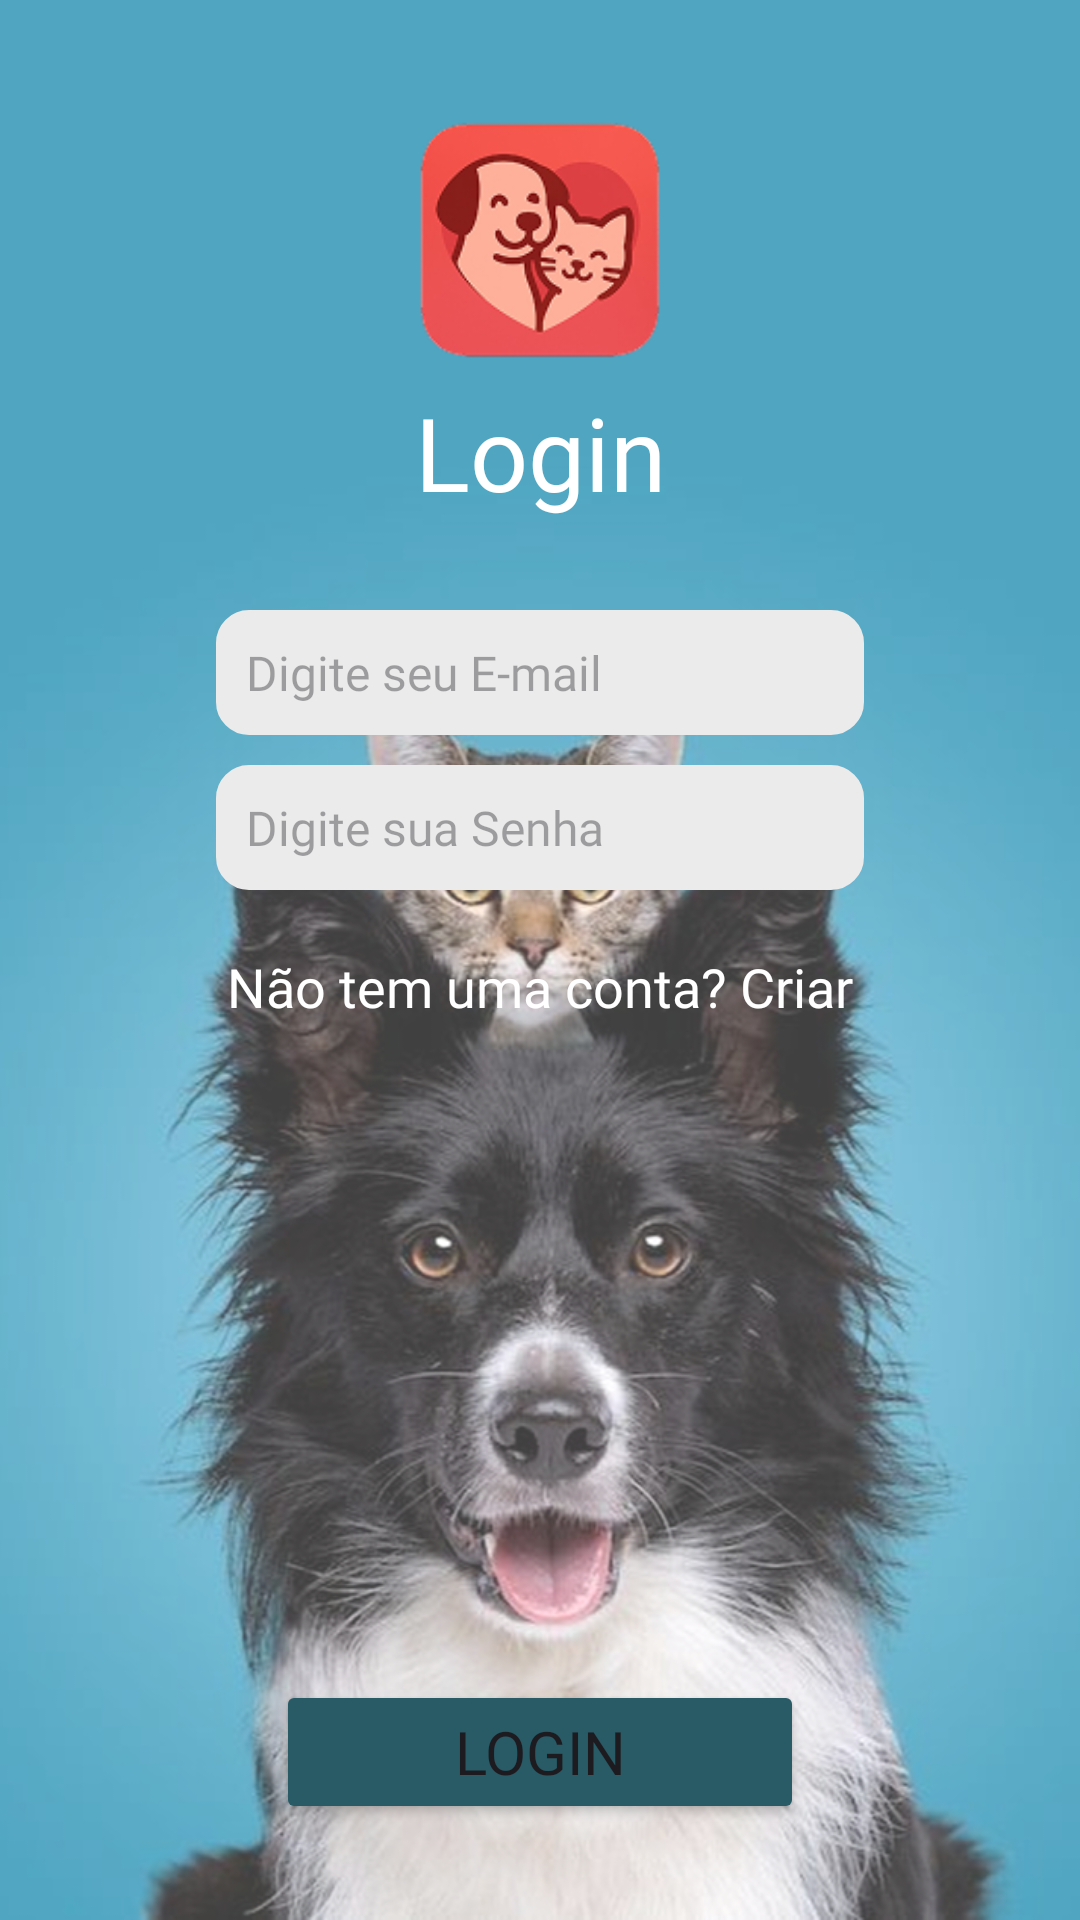

Here is an Android app screen rendered from its layout file. Give the layout XML and the strings, colors and styles it references.
<!-- AndroidManifest.xml: application theme Theme.PetMeet -->
<!-- res/layout/activity_main.xml -->
<?xml version="1.0" encoding="utf-8"?>
<androidx.constraintlayout.widget.ConstraintLayout xmlns:android="http://schemas.android.com/apk/res/android"
    xmlns:app="http://schemas.android.com/apk/res-auto"
    xmlns:tools="http://schemas.android.com/tools"
    android:id="@+id/main"
    android:layout_width="match_parent"
    android:layout_height="match_parent"
    android:background="#1587AB"
    tools:context=".MainActivity">

    <ImageView
        android:id="@+id/imageView3"
        android:layout_width="wrap_content"
        android:layout_height="wrap_content"
        android:scaleType="fitEnd"
        app:srcCompat="@drawable/doogcaat" />

    <androidx.constraintlayout.widget.ConstraintLayout
        android:id="@+id/funcionalidades"
        android:layout_width="match_parent"
        android:layout_height="match_parent"
        android:background="#40FFFFFF"
        app:layout_constraintBottom_toBottomOf="parent"
        app:layout_constraintEnd_toEndOf="parent"
        app:layout_constraintStart_toStartOf="parent"
        app:layout_constraintTop_toTopOf="@+id/imageView">

        <androidx.constraintlayout.widget.Guideline
            android:id="@+id/top2"
            android:layout_width="wrap_content"
            android:layout_height="wrap_content"
            android:orientation="horizontal"
            app:layout_constraintGuide_percent="0.5" />

        <androidx.constraintlayout.widget.Guideline
            android:id="@+id/L"
            android:layout_width="wrap_content"
            android:layout_height="wrap_content"
            android:orientation="vertical"
            app:layout_constraintGuide_percent="0.2" />

        <androidx.constraintlayout.widget.Guideline
            android:id="@+id/R"
            android:layout_width="wrap_content"
            android:layout_height="wrap_content"
            android:orientation="vertical"
            app:layout_constraintGuide_percent="0.8" />

        <androidx.constraintlayout.widget.Guideline
            android:id="@+id/top"
            android:layout_width="wrap_content"
            android:layout_height="wrap_content"
            android:orientation="horizontal"
            app:layout_constraintGuide_percent="0.2" />

        <androidx.constraintlayout.widget.Guideline
            android:id="@+id/botton"
            android:layout_width="wrap_content"
            android:layout_height="wrap_content"
            android:orientation="horizontal"
            app:layout_constraintGuide_percent="0.95" />

        <androidx.constraintlayout.widget.Guideline
            android:id="@+id/topimg"
            android:layout_width="wrap_content"
            android:layout_height="wrap_content"
            android:orientation="horizontal"
            app:layout_constraintGuide_percent="0.05" />

        <TextView
            android:id="@+id/textView"
            android:layout_width="0dp"
            android:layout_height="wrap_content"
            android:fontFamily="@font/inter_bold"
            android:text="Login"
            android:textAlignment="center"
            android:textColor="#FFFFFF"
            android:textSize="34sp"
            app:layout_constraintEnd_toStartOf="@+id/R"
            app:layout_constraintStart_toStartOf="@+id/L"
            app:layout_constraintTop_toBottomOf="@id/top" />

        <EditText
            android:id="@+id/editTextTextEmailAddress"
            android:layout_width="0dp"
            android:layout_height="wrap_content"
            android:layout_marginTop="30dp"
            android:background="@drawable/backgroundlabel"
            android:ems="10"
            android:fontFamily="@font/inter_medium"
            android:hint="Digite seu E-mail"
            android:inputType="textEmailAddress"
            android:padding="10dp"
            android:textSize="16sp"
            app:cornerRadius="10dp"
            app:layout_constraintEnd_toStartOf="@+id/R"
            app:layout_constraintStart_toStartOf="@+id/L"
            app:layout_constraintTop_toBottomOf="@+id/textView" />

        <EditText
            android:id="@+id/editTextTextPassword"
            android:layout_width="0dp"
            android:layout_height="wrap_content"
            android:layout_marginTop="10dp"
            android:background="@drawable/backgroundlabel"
            android:ems="10"
            android:fontFamily="@font/inter_medium"
            android:hint="Digite sua Senha"
            android:inputType="textPassword"
            android:padding="10dp"
            android:textSize="16sp"
            app:layout_constraintEnd_toStartOf="@+id/R"
            app:layout_constraintStart_toStartOf="@+id/L"
            app:layout_constraintTop_toBottomOf="@+id/editTextTextEmailAddress" />

        <Button
            android:id="@+id/button"
            android:layout_width="0dp"
            android:layout_height="wrap_content"
            android:layout_marginStart="20dp"
            android:layout_marginEnd="20dp"
            android:backgroundTint="#285B66"
            android:fontFamily="@font/inter_bold"
            android:text="Login"
            android:textSize="20sp"
            app:cornerRadius="10dp"
            app:layout_constraintBottom_toTopOf="@+id/botton"
            app:layout_constraintEnd_toStartOf="@+id/R"
            app:layout_constraintStart_toStartOf="@+id/L" />

        <TextView
            android:id="@+id/textView2"
            android:layout_width="wrap_content"
            android:layout_height="wrap_content"
            android:layout_marginTop="20dp"
            android:fontFamily="@font/inter_bold"
            android:text="Não tem uma conta? Criar"
            android:textColor="#FFFFFF"
            android:textSize="18sp"
            app:layout_constraintEnd_toStartOf="@+id/R"
            app:layout_constraintStart_toStartOf="@+id/L"
            app:layout_constraintTop_toBottomOf="@+id/editTextTextPassword" />

        <ImageView
            android:id="@+id/imageView2"
            android:layout_width="0dp"
            android:layout_height="0dp"
            app:layout_constraintBottom_toTopOf="@+id/top"
            app:layout_constraintEnd_toStartOf="@+id/R"
            app:layout_constraintStart_toStartOf="@+id/L"
            app:layout_constraintTop_toTopOf="@+id/topimg"
            app:srcCompat="@drawable/logopet" />

    </androidx.constraintlayout.widget.ConstraintLayout>

</androidx.constraintlayout.widget.ConstraintLayout>
<!-- resources referenced by this layout -->
<resources>
  <!-- drawable backgroundlabel (drawable) -->
  <?xml version="1.0" encoding="utf-8"?>
  <shape xmlns:android="http://schemas.android.com/apk/res/android"
      android:shape="rectangle">
      <solid android:color="@color/gray"/> 
      <corners android:radius="10dp"/> 
      <stroke android:width="2dp" android:color="@color/gray"/> 
  </shape>
  <!-- drawable doogcaat: png bitmap (drawable, 753801 bytes) -->
  <!-- drawable logopet: png bitmap (drawable, 20818 bytes) -->
  <style name="Theme.PetMeet" parent="Base.Theme.PetMeet" />
  <color name="gray">#EBEBEB</color>
  <style name="Base.Theme.PetMeet" parent="Theme.Material3.Light.NoActionBar">
          
          
  
      </style>
</resources>
